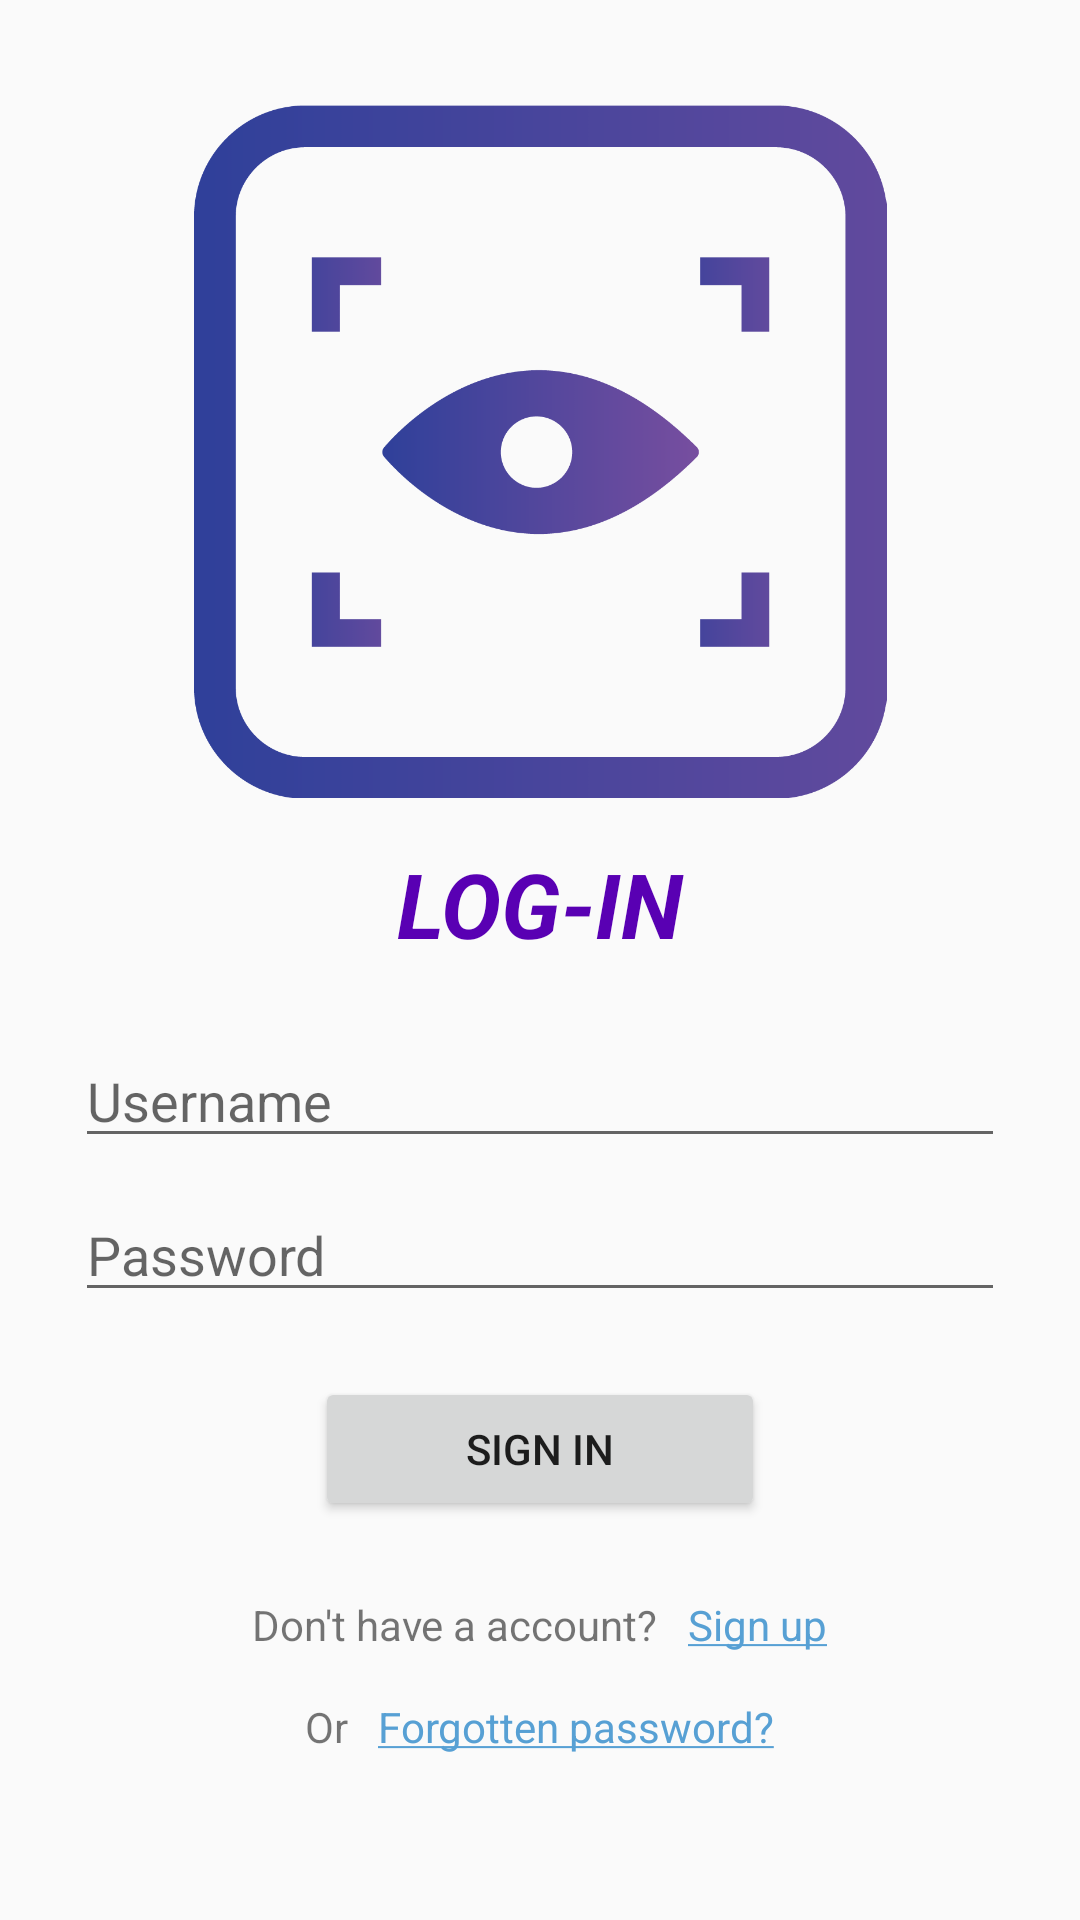

This screen was rendered from an Android layout file. Write that file and the resources it references.
<!-- AndroidManifest.xml: application theme AppTheme -->
<!-- res/layout/activity_login.xml -->
<?xml version="1.0" encoding="utf-8"?>
<LinearLayout xmlns:android="http://schemas.android.com/apk/res/android"
    android:orientation="vertical" android:layout_width="match_parent"
    android:layout_height="match_parent">
    <ImageView
        android:id="@+id/login_img_logo"
        android:layout_width="match_parent"
        android:layout_height="0dp"
        android:layout_weight="8"
        android:layout_marginTop="20dp"
        android:padding="15dp"
        android:src="@drawable/scan_logo"
        android:contentDescription="logo"/>
    <TextView
        android:layout_width="match_parent"
        android:layout_height="0dp"
        android:layout_weight="1"
        android:gravity="center"
        android:textColor="#5900b3"
        android:textSize="30sp"
        android:text="@string/login_label"
        />
    <LinearLayout
        android:layout_width="match_parent"
        android:layout_height="0dp"
        android:orientation="vertical"
        android:gravity="center"
        android:paddingTop="15dp"
        android:layout_weight="4">
        <EditText
            android:id="@+id/login_edt_username"
            android:layout_width="match_parent"
            android:layout_height="wrap_content"

            android:layout_marginTop="10dp"
            android:layout_marginStart="25dp"
            android:layout_marginEnd="25dp"

            android:hint="@string/login_h_username"/>
        <EditText
            android:id="@+id/login_edt_password"
            android:layout_width="match_parent"

            android:layout_marginTop="10dp"
            android:layout_marginStart="25dp"
            android:layout_marginEnd="25dp"

            android:layout_height="wrap_content"
            android:hint="@string/login_h_password"/>
    </LinearLayout>

    <LinearLayout
        android:layout_width="match_parent"
        android:layout_height="0dp"
        android:layout_weight="6"
        android:elevation="0dp"
        android:orientation="vertical"
        android:gravity="center_horizontal">
        <Button
            android:id="@+id/login_btn_signin"
            android:layout_width="150dp"
            android:layout_height="wrap_content"
            android:layout_marginTop="15dp"
            android:elevation="50dp"
            android:text="@string/login_t_signin"
            />
        <LinearLayout
            android:layout_width="wrap_content"
            android:layout_height="wrap_content"
            android:layout_marginTop="25dp"
            android:layout_gravity="center"
            android:orientation="horizontal">
            <TextView
                android:layout_width="wrap_content"
                android:layout_height="wrap_content"
                android:text="@string/login_t_signup_mess"/>
            <TextView
                android:id="@+id/login_txt_signup"
                android:layout_width="wrap_content"
                android:layout_height="wrap_content"

                android:clickable="true"
                android:textColor="#57a0d4"
                android:focusable="true"

                android:layout_marginStart="10dp"
                android:text="@string/login_t_signup"
                />
        </LinearLayout>
        <LinearLayout
            android:layout_width="wrap_content"
            android:layout_height="wrap_content"
            android:layout_marginTop="15dp"
            android:layout_gravity="center"
            android:orientation="horizontal">
            <TextView
                android:layout_width="wrap_content"
                android:layout_height="wrap_content"
                android:text="@string/login_t_or"/>
            <TextView
                android:id="@+id/login_txt_forgot"
                android:layout_width="wrap_content"
                android:layout_height="wrap_content"

                android:clickable="true"
                android:textColor="#57a0d4"
                android:focusable="true"

                android:layout_marginStart="10dp"
                android:text="@string/login_t_forgot"
                />
        </LinearLayout>
    </LinearLayout>

</LinearLayout>
<!-- resources referenced by this layout -->
<resources>
  <!-- drawable scan_logo: png bitmap (drawable, 28384 bytes) -->
  <string name="login_h_password">Password</string>
  <string name="login_h_username">Username</string>
  <string name="login_label"><i><b>LOG-IN</b></i></string>
  
      //register
  <string name="login_t_forgot"><u>Forgotten password?</u></string>
  <string name="login_t_or">Or</string>
  <string name="login_t_signin">Sign In</string>
  <string name="login_t_signup"><u>Sign up</u></string>
  <string name="login_t_signup_mess">Don\'t have a account?</string>
  <style name="AppTheme" parent="Theme.AppCompat.Light.DarkActionBar">
          
          <item name="colorPrimary">@color/colorPrimary</item>
          <item name="colorPrimaryDark">@color/colorPrimaryDark</item>
          <item name="colorAccent">@color/colorAccent</item>
      </style>
  <color name="colorPrimary">#008577</color>
  <color name="colorPrimaryDark">#00574B</color>
  <color name="colorAccent">#D81B60</color>
</resources>
